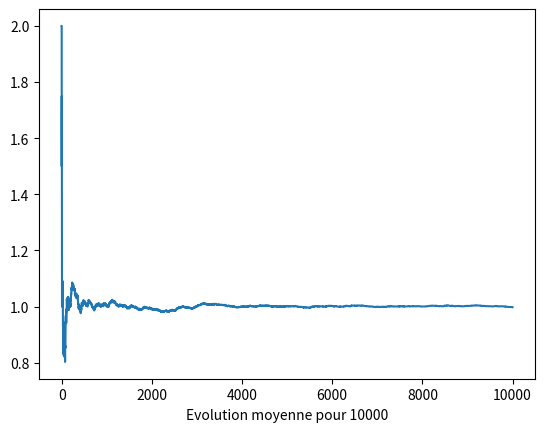

Generate this figure with matplotlib:
import random;
import matplotlib.pyplot as plt

#Initialise un paquet de 52 carte constitue d'un nombre et d'une couleur
#Melange la liste
#Retourne la liste
def paquet():
	num = (1,2,3,4,5,6,7,8,9,10,11,12,13);
	couleur = ("C", "K", "P", "T");
	paquet = list();
	for i in range (len(num)):
		for j in range (len(couleur)):
			paquet.append((num[i], couleur[j]));
	random.shuffle(paquet);
	#print(paquet);
	return paquet;
	
#Compare 2 paquets de cartes et ajoute dans une liste les positions ou les cartes sont identiques
#Retourne la liste
def meme_position(p,q):
	meme_val_list = list();
	for i in range (52):
		if (p[i][0]==q[i][0] and p[i][1]==q[i][1]):
			meme_val_list.append(i);
	return meme_val_list;

def experience():
	nb_experience=10000;
	somme_precedent_experience=0;
	moyenne_position=[0.00] * nb_experience;
	resultat_position=[0.00] * nb_experience;
	paquet1=paquet();
	paquet2=paquet();
	meme_val_list=meme_position(paquet1, paquet2);
	moyenne_position[0]=len(meme_val_list);
	resultat_position[0]=moyenne_position[0];
	for i in range (1, nb_experience):
		paquet1=paquet();
		paquet2=paquet();
		meme_val_list=meme_position(paquet1, paquet2);
		moyenne_position[i]=float(len(meme_val_list));
		# print(len(meme_val_list));
		somme_precedent_experience=0;
		for j in range (i):
			somme_precedent_experience=somme_precedent_experience+moyenne_position[j];
		resultat_position[i]=float(somme_precedent_experience/i);
	return resultat_position;
			

def affichage_courbe(list):
	plt.plot(list);
	plt.xlabel('Evolution moyenne pour 10000');
	plt.show();
	
if __name__ == '__main__':
	#paquet1 = paquet();
	#paquet2 = paquet();
	#print(meme_position(paquet1, paquet2));
	proba_position=experience();
	affichage_courbe(proba_position);
